Run: headless pygame with SDL's dummy video driver; simulated clock (each Clock.tick advances the game by its frame time, no real sleeping); random seed 0; keys injected as events and as key.get_pressed() state; no mouse input.
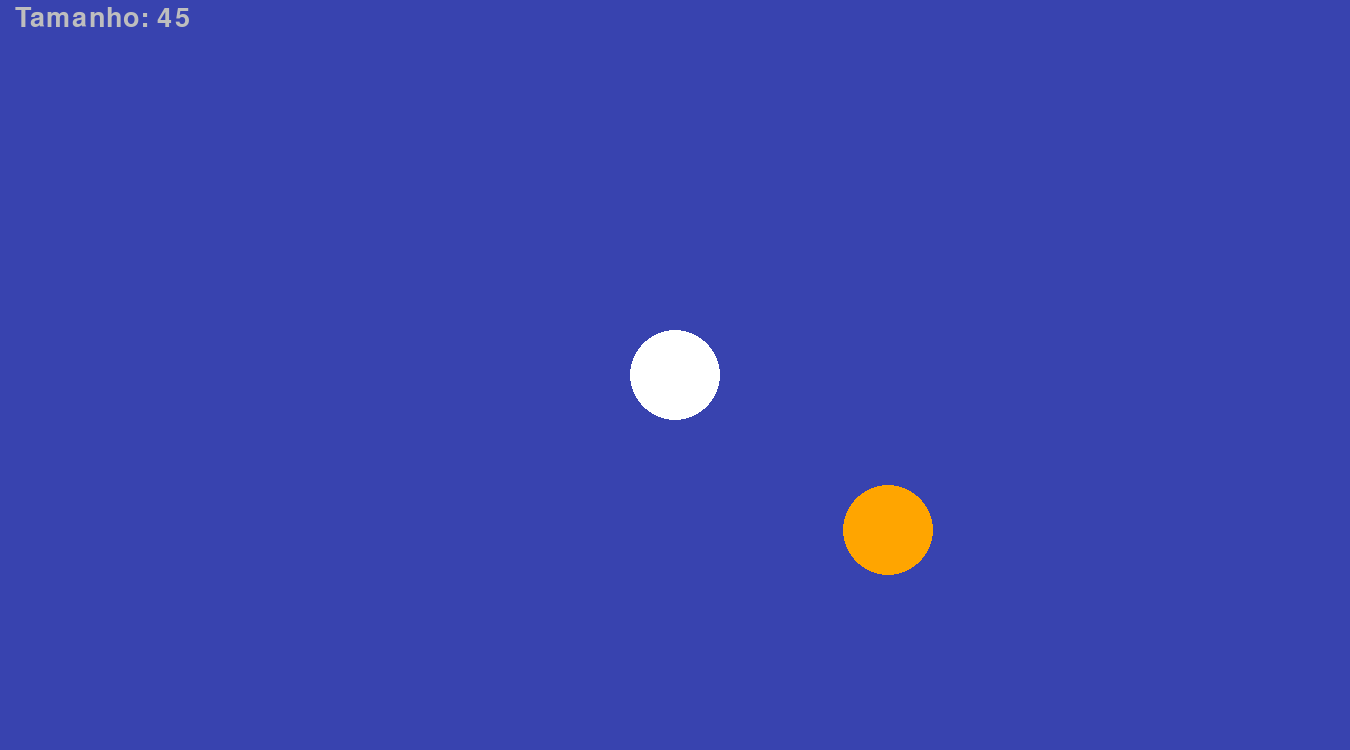
Frame 1 of 4 · flips 1–60 · no input
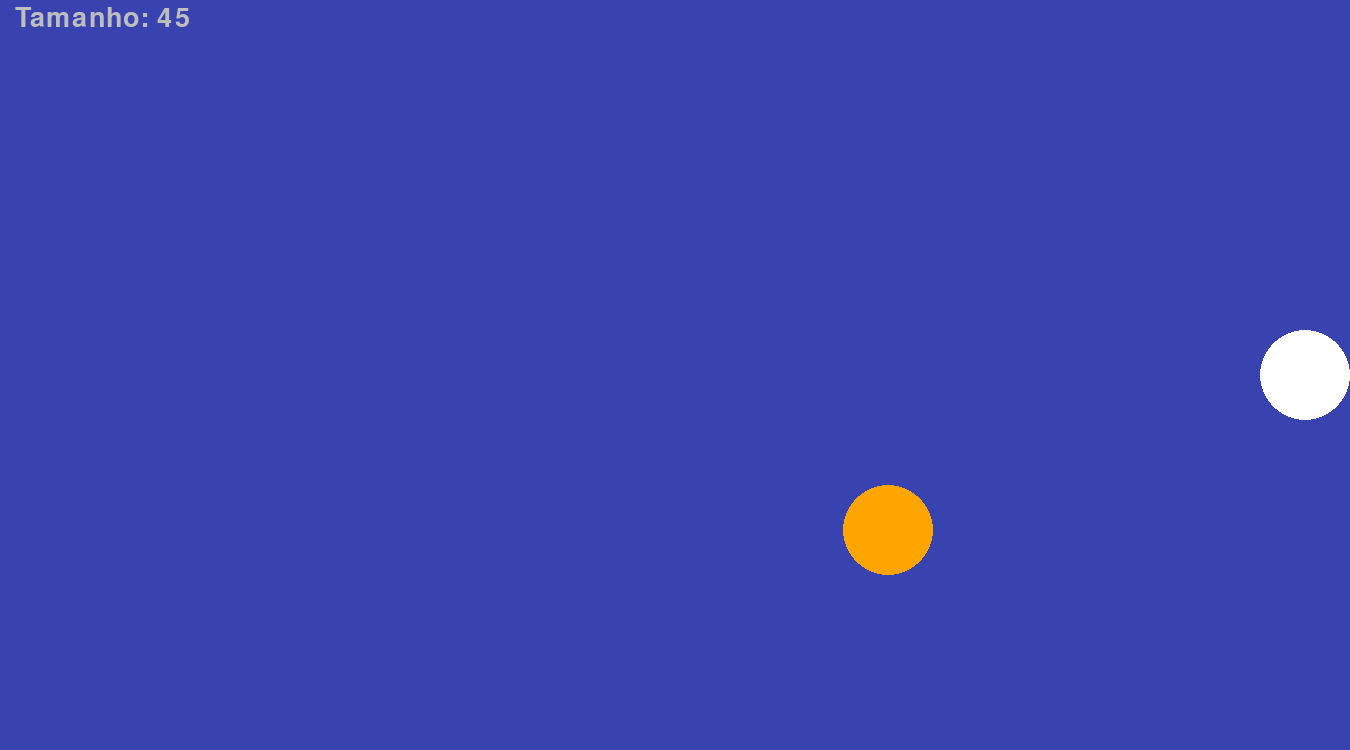
Frame 2 of 4 · flips 61–180 · tapped SPACE, RETURN · held RIGHT (→), D
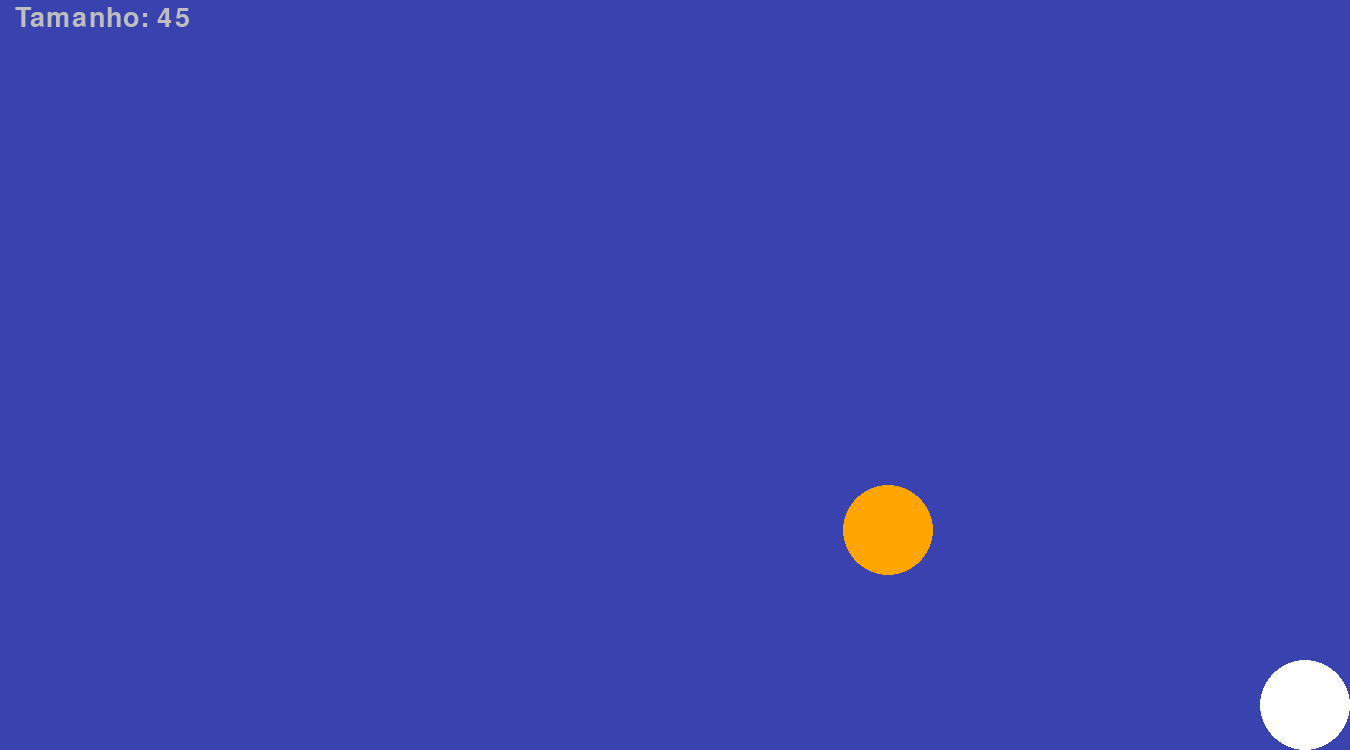
Frame 3 of 4 · flips 181–300 · held DOWN (↓), S
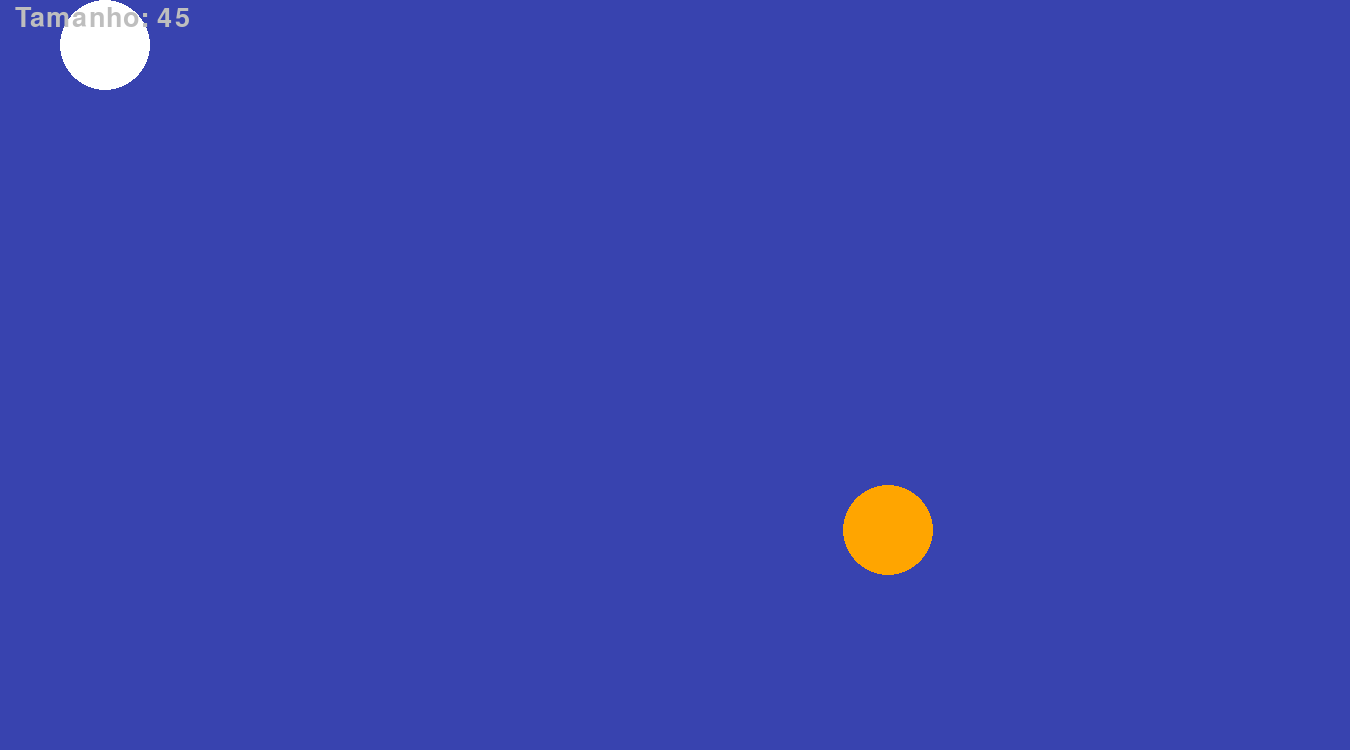
Frame 4 of 4 · flips 301–420 · held LEFT (←), A, UP (↑), W

The pygame program that drew these frames:

import pygame
from random import randint

pygame.init()

window_width = 1350
window_height = 750

screen = pygame.display.set_mode((window_width, window_height))
pygame.display.set_caption("Eat The Food and Get Stronger!")

main_x, main_y = window_width / 2, window_height / 2
collision_x, collision_y = randint(100, window_width-100), randint(100, window_height-100)
speed = 10
food = 45

font = pygame.font.SysFont("cambriamath", 40)

fps = pygame.time.Clock()

running = True
while running:
    fps.tick(120)
    bg = screen.fill((56, 67, 175))

    for event in pygame.event.get():
        if event.type == pygame.QUIT:
            running = False

    key = pygame.key.get_pressed()
    if key[pygame.K_LEFT] and main_x > food:
        main_x -= speed
    if key[pygame.K_RIGHT] and main_x < window_width-food:
        main_x += speed
    if key[pygame.K_UP] and main_y > food:
        main_y -= speed
    if key[pygame.K_DOWN] and main_y < window_height-food:
        main_y += speed


    collision_character = pygame.draw.circle(screen, "orange", (collision_x, collision_y), 45)
    main_character = pygame.draw.circle(screen, "white", (main_x, main_y), food)

    if main_character.colliderect(collision_character):
        food += 5
        collision_x, collision_y = randint(100, window_width-100), randint(100, window_height-100)

    text = font.render(f"Tamanho: {food}", True, "grey")
    screen.blit(text, (15, 5))

    if food >= 1000:
        running = False

    pygame.display.update()

pygame.quit()
